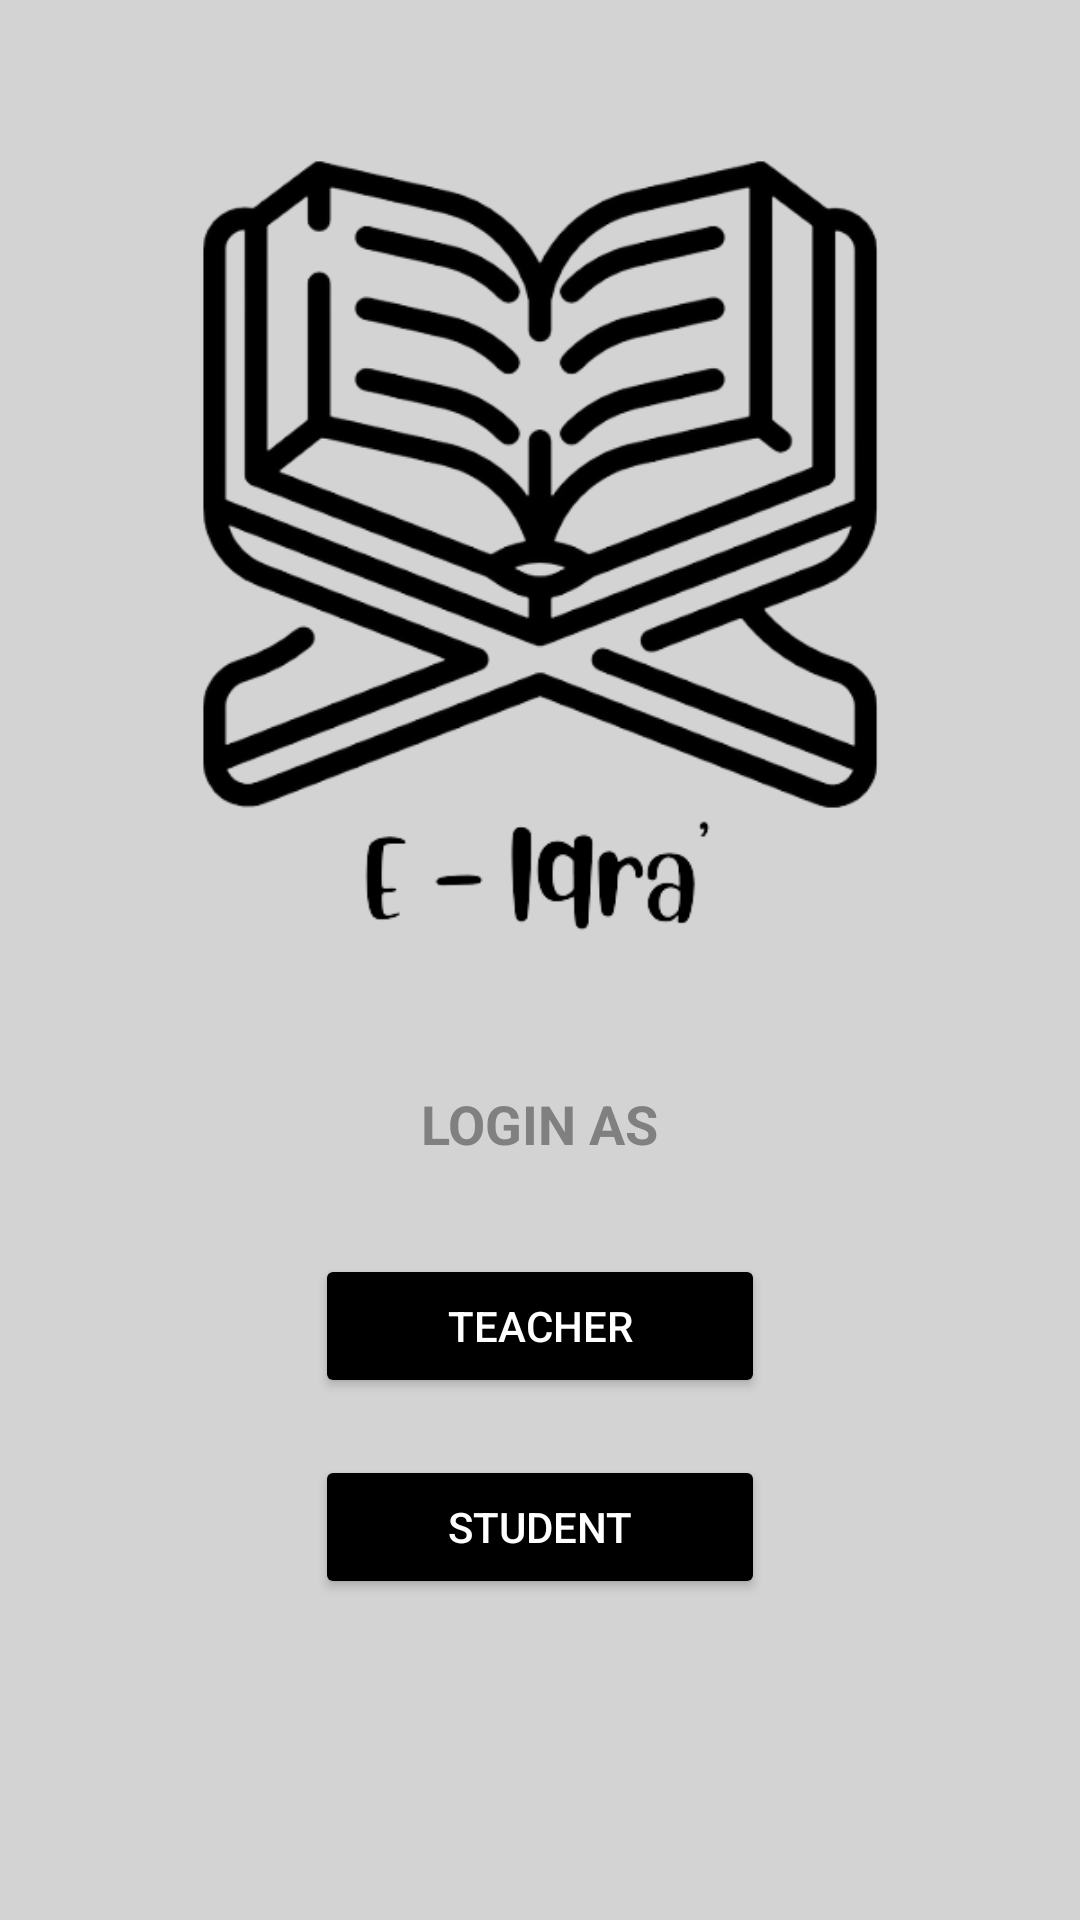

Produce the Android XML layout that renders to this screen, including the resource entries it uses.
<!-- AndroidManifest.xml: application theme Theme.EIqra -->
<!-- res/layout/activity_pre_login.xml -->
<?xml version="1.0" encoding="utf-8"?>
<androidx.constraintlayout.widget.ConstraintLayout xmlns:android="http://schemas.android.com/apk/res/android"
    xmlns:app="http://schemas.android.com/apk/res-auto"
    xmlns:tools="http://schemas.android.com/tools"
    android:layout_width="match_parent"
    android:layout_height="match_parent"
    android:background="@color/lightgray"
    tools:context=".PreLoginActivity">

    <ImageView
        android:id="@+id/imageView_AppLogo"
        android:layout_width="300dp"
        android:layout_height="300dp"
        android:contentDescription="@string/app_logo"
        app:layout_constraintBottom_toBottomOf="parent"
        app:layout_constraintEnd_toEndOf="parent"
        app:layout_constraintHorizontal_bias="0.5"
        app:layout_constraintStart_toStartOf="parent"
        app:layout_constraintTop_toTopOf="parent"
        app:layout_constraintVertical_bias="0.1"
        app:srcCompat="@drawable/app_logo" />

    <TextView
        android:id="@+id/textView_LoginAs"
        android:layout_width="wrap_content"
        android:layout_height="wrap_content"
        android:text="LOGIN AS"
        android:textColor="@color/gray"
        android:textSize="18sp"
        android:textStyle="bold"
        app:layout_constraintBottom_toBottomOf="parent"
        app:layout_constraintEnd_toEndOf="@+id/imageView_AppLogo"
        app:layout_constraintHorizontal_bias="0.5"
        app:layout_constraintStart_toStartOf="@+id/imageView_AppLogo"
        app:layout_constraintTop_toBottomOf="@+id/imageView_AppLogo"
        app:layout_constraintVertical_bias="0.1" />

    <Button
        android:id="@+id/button_Teacher"
        android:layout_width="150dp"
        android:layout_height="wrap_content"
        android:layout_marginTop="12dp"
        android:backgroundTint="@color/black"
        android:text="Teacher"
        android:textColor="@color/white"
        app:cornerRadius="10dp"
        app:layout_constraintBottom_toBottomOf="parent"
        app:layout_constraintEnd_toEndOf="@+id/textView_LoginAs"
        app:layout_constraintHorizontal_bias="0.5"
        app:layout_constraintStart_toStartOf="@+id/textView_LoginAs"
        app:layout_constraintTop_toBottomOf="@+id/textView_LoginAs"
        app:layout_constraintVertical_bias="0.1" />

    <Button
        android:id="@+id/button_Student"
        android:layout_width="150dp"
        android:layout_height="wrap_content"
        android:backgroundTint="@color/black"
        android:text="Student"
        android:textColor="@color/white"
        app:cornerRadius="10dp"
        app:layout_constraintBottom_toBottomOf="parent"
        app:layout_constraintEnd_toEndOf="@+id/button_Teacher"
        app:layout_constraintStart_toStartOf="@+id/button_Teacher"
        app:layout_constraintTop_toBottomOf="@+id/button_Teacher"
        app:layout_constraintVertical_bias="0.15" />

</androidx.constraintlayout.widget.ConstraintLayout>
<!-- resources referenced by this layout -->
<resources>
  <color name="black">#FF000000</color>
  <color name="gray">#808080</color>
  <color name="lightgray">#D3D3D3</color>
  <color name="white">#FFFFFFFF</color>
  <!-- drawable app_logo: png bitmap (drawable-v24, 77176 bytes) -->
  <style name="Theme.EIqra" parent="Theme.MaterialComponents.DayNight.DarkActionBar">
          
          <item name="colorPrimary">@color/purple_500</item>
          <item name="colorPrimaryVariant">@color/purple_700</item>
          <item name="colorOnPrimary">@color/white</item>
          
          <item name="colorSecondary">@color/teal_200</item>
          <item name="colorSecondaryVariant">@color/teal_700</item>
          <item name="colorOnSecondary">@color/black</item>
          
          <item name="android:statusBarColor" tools:targetApi="l">?attr/colorPrimaryVariant</item>
          
      </style>
  <color name="purple_500">#FF6200EE</color>
  <color name="purple_700">#FF3700B3</color>
  <color name="teal_200">#FF03DAC5</color>
  <color name="teal_700">#FF018786</color>
</resources>
